Dataset: Fine-grained-weed-recognition (GitHub, IPCLab-NEAU/Fine-grained-weed-recognition). Classes: abutilon, amaranthus, chenopodium, cirsium, cyperus, descurainia, maize, portulaca.

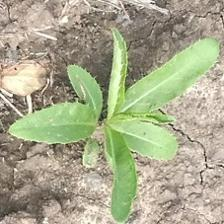
Label: cirsium

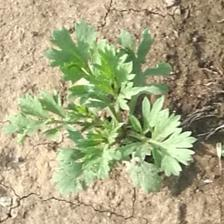
Label: descurainia

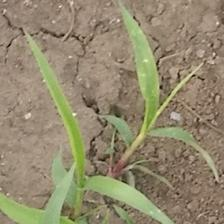
Label: cyperus

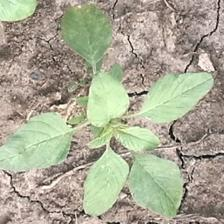
Label: amaranthus

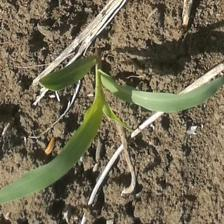
Label: maize

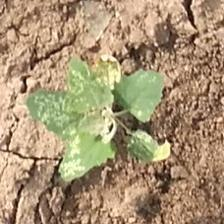
Label: chenopodium
